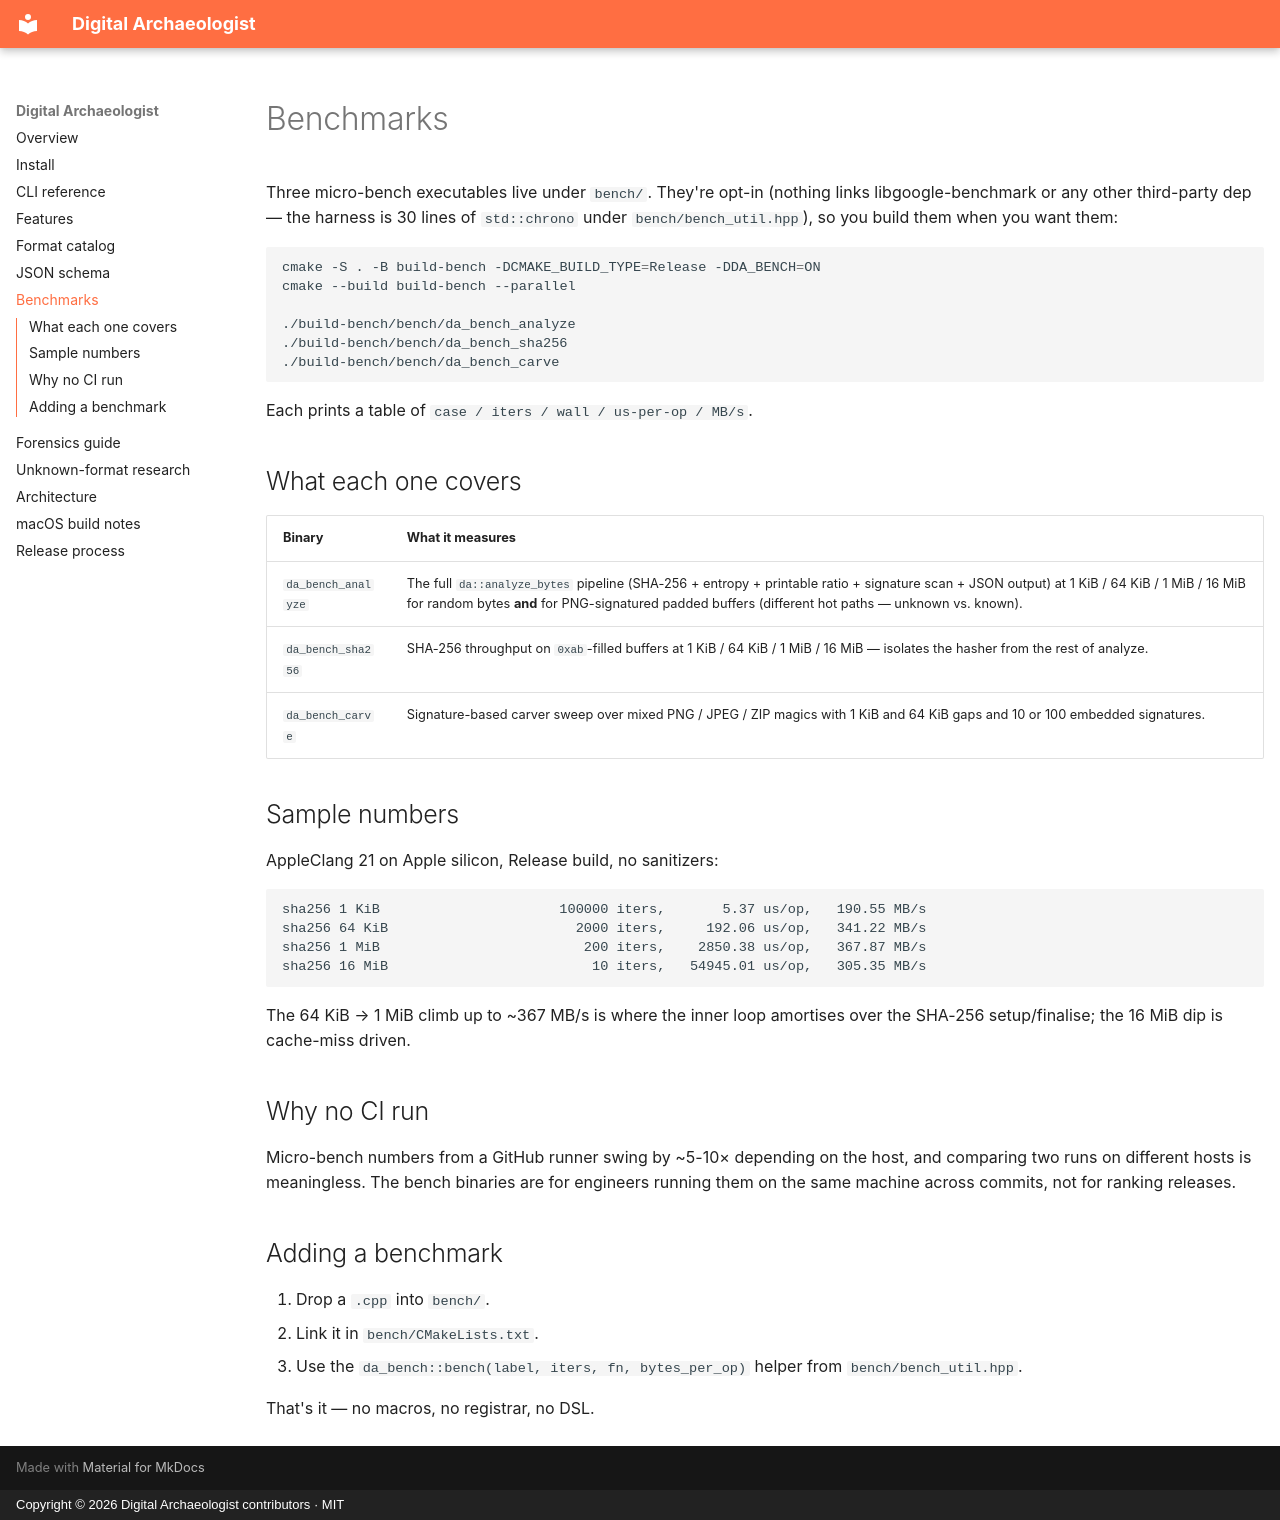

repository: A-Hackers-Guide/digital-archaeologist · page: benchmarks/index.html · generator: mkdocs · copyright: Copyright © 2026 Digital Archaeologist contributors · MIT

# Benchmarks

Three micro-bench executables live under `bench/`. They're opt-in (nothing links libgoogle-benchmark or any other third-party dep — the harness is 30 lines of `std::chrono` under `bench/bench_util.hpp`), so you build them when you want them:

```bash
cmake -S . -B build-bench -DCMAKE_BUILD_TYPE=Release -DDA_BENCH=ON
cmake --build build-bench --parallel

./build-bench/bench/da_bench_analyze
./build-bench/bench/da_bench_sha256
./build-bench/bench/da_bench_carve
```

Each prints a table of `case / iters / wall / us-per-op / MB/s`.

## What each one covers

| Binary | What it measures |
|---|---|
| `da_bench_analyze` | The full `da::analyze_bytes` pipeline (SHA-256 + entropy + printable ratio + signature scan + JSON output) at 1 KiB / 64 KiB / 1 MiB / 16 MiB for random bytes **and** for PNG-signatured padded buffers (different hot paths — unknown vs. known). |
| `da_bench_sha256` | SHA-256 throughput on `0xab`-filled buffers at 1 KiB / 64 KiB / 1 MiB / 16 MiB — isolates the hasher from the rest of analyze. |
| `da_bench_carve` | Signature-based carver sweep over mixed PNG / JPEG / ZIP magics with 1 KiB and 64 KiB gaps and 10 or 100 embedded signatures. |

## Sample numbers

AppleClang 21 on Apple silicon, Release build, no sanitizers:

```
sha256 1 KiB                      100000 iters,       5.37 us/op,   190.55 MB/s
sha256 64 KiB                       2000 iters,     192.06 us/op,   341.22 MB/s
sha256 1 MiB                         200 iters,    2850.38 us/op,   367.87 MB/s
sha256 16 MiB                         10 iters,   54945.01 us/op,   305.35 MB/s
```

The 64 KiB → 1 MiB climb up to ~367 MB/s is where the inner loop amortises over the SHA-256 setup/finalise; the 16 MiB dip is cache-miss driven.

## Why no CI run

Micro-bench numbers from a GitHub runner swing by ~5-10× depending on the host, and comparing two runs on different hosts is meaningless. The bench binaries are for engineers running them on the same machine across commits, not for ranking releases.

## Adding a benchmark

1. Drop a `.cpp` into `bench/`.
2. Link it in `bench/CMakeLists.txt`.
3. Use the `da_bench::bench(label, iters, fn, bytes_per_op)` helper from `bench/bench_util.hpp`.

That's it — no macros, no registrar, no DSL.
